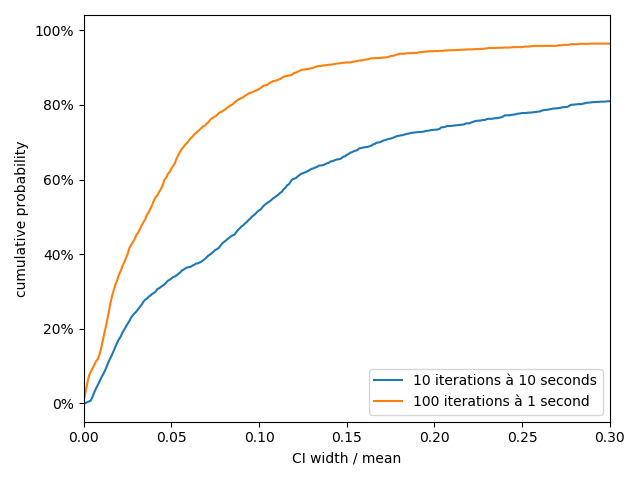

Data behind this chart, as committed beside it:
project; commit; benchmark; params; i10; i100; factor
apache/logging-log4j2; ; org.apache.logging.log4j.perf.jmh.Thread…; count=5,threadContextMapAlias=CopySorted…; 0.01999; 1.332; 66.65
apache/logging-log4j2; ; org.apache.logging.log4j.perf.jmh.Abstra…; ; 0.0832; 0.8657; 10.4
apache/logging-log4j2; ; org.apache.logging.log4j.perf.jmh.Sorted…; count=5,length=20; 0.0427; 0.6744; 15.8
apache/logging-log4j2; ; org.apache.logging.log4j.perf.jmh.AsyncA…; ; 0.05032; 0.5043; 10.02
apache/logging-log4j2; ; org.apache.logging.log4j.perf.jmh.Patter…; ; 0.01291; 0.3929; 30.42
apache/logging-log4j2; ; org.apache.logging.log4j.perf.jmh.Abstra…; ; 0.02943; 0.3733; 12.68
apache/logging-log4j2; ; org.apache.logging.log4j.perf.jmh.FileAp…; ; 0.03287; 0.3651; 11.1
apache/logging-log4j2; ; org.apache.logging.log4j.perf.jmh.Memory…; ; 0.03245; 0.3457; 10.65
apache/logging-log4j2; ; org.apache.logging.log4j.perf.jmh.Log4jL…; ; 0.06088; 0.3273; 5.375
apache/logging-log4j2; ; org.apache.logging.log4j.perf.jmh.Patter…; ; 0.01859; 0.3237; 17.41
apache/logging-log4j2; ; org.apache.logging.log4j.perf.jmh.Thread…; ; 0.04303; 0.3043; 7.072
apache/logging-log4j2; ; org.apache.logging.log4j.perf.jmh.Thread…; count=50,threadContextMapAlias=CopySorte…; 0.04518; 0.2892; 6.401
apache/logging-log4j2; ; org.apache.logging.log4j.perf.jmh.Log4jL…; ; 0.05711; 0.2835; 4.964
apache/logging-log4j2; ; org.apache.logging.log4j.perf.jmh.AsyncA…; ; 0.05254; 0.2744; 5.222
apache/logging-log4j2; ; org.apache.logging.log4j.perf.jmh.Marker…; ; 0.05642; 0.2579; 4.571
apache/logging-log4j2; ; org.apache.logging.log4j.perf.jmh.JdbcAp…; ; 0.04774; 0.2563; 5.369
apache/logging-log4j2; ; org.apache.logging.log4j.perf.jmh.Thread…; count=5,threadContextMapAlias=NoGcOpenHa…; 0.0331; 0.2559; 7.732
apache/logging-log4j2; ; org.apache.logging.log4j.perf.jmh.Thread…; count=5,threadContextMapAlias=CopyOpenHa…; 0.8694; 0.2517; 0.2895
apache/logging-log4j2; ; org.apache.logging.log4j.perf.jmh.Thread…; count=5,threadContextMapAlias=CopyOpenHa…; 0.02895; 0.2511; 8.675
apache/logging-log4j2; ; org.apache.logging.log4j.perf.jmh.Thread…; count=50,threadContextMapAlias=NoGcOpenH…; 0.09346; 0.2362; 2.527
apache/logging-log4j2; ; org.apache.logging.log4j.perf.jmh.AsyncL…; ; 0.02167; 0.2317; 10.69
apache/logging-log4j2; ; org.apache.logging.log4j.perf.jmh.JdbcAp…; ; 0.02665; 0.2307; 8.657
apache/logging-log4j2; ; org.apache.logging.log4j.perf.jmh.Thread…; ; 0.07115; 0.2273; 3.195
apache/logging-log4j2; ; org.apache.logging.log4j.perf.jmh.Collec…; ; 0.02477; 0.2246; 9.067
apache/logging-log4j2; ; org.apache.logging.log4j.perf.jmh.AsyncA…; configFileName=perf5AsyncApndXferQNoLoc-…; 0.8057; 0.2147; 0.2664
apache/logging-log4j2; ; org.apache.logging.log4j.perf.jmh.Patter…; ; 0.1853; 0.2069; 1.117
apache/logging-log4j2; ; org.apache.logging.log4j.perf.jmh.AsyncA…; ; 0.03986; 0.206; 5.168
apache/logging-log4j2; ; org.apache.logging.log4j.perf.jmh.Simple…; ; 0.0306; 0.2008; 6.56
apache/logging-log4j2; ; org.apache.logging.log4j.perf.jmh.AsyncA…; configFileName=perf5AsyncApndMpscQNoLoc-…; 0.01414; 0.1979; 14
apache/logging-log4j2; ; org.apache.logging.log4j.perf.jmh.Format…; ; 0.04717; 0.1948; 4.129
apache/logging-log4j2; ; org.apache.logging.log4j.perf.jmh.Thread…; ; 0.05157; 0.185; 3.587
apache/logging-log4j2; ; org.apache.logging.log4j.perf.jmh.Log4j2…; ; 0.09154; 0.1799; 1.965
apache/logging-log4j2; ; org.apache.logging.log4j.perf.jmh.AsyncA…; configFileName=perf5AsyncApndXferQNoLoc-…; 0.04235; 0.1789; 4.225
apache/logging-log4j2; ; org.apache.logging.log4j.perf.jmh.Thread…; count=5,threadContextMapAlias=Default; 0.02463; 0.1761; 7.151
apache/logging-log4j2; ; org.apache.logging.log4j.perf.jmh.String…; ; 0.05828; 0.176; 3.02
apache/logging-log4j2; ; org.apache.logging.log4j.perf.jmh.Sorted…; count=500,length=20; 0.02158; 0.176; 8.153
apache/logging-log4j2; ; org.apache.logging.log4j.perf.jmh.Thread…; count=50,threadContextMapAlias=CopyOpenH…; 0.01771; 0.1747; 9.869
apache/logging-log4j2; ; org.apache.logging.log4j.perf.jmh.JdbcAp…; ; 0.1239; 0.1741; 1.405
apache/logging-log4j2; ; org.apache.logging.log4j.perf.jmh.AsyncA…; configFileName=perf5AsyncApndMpscQNoLoc-…; 0.03046; 0.1736; 5.697
apache/logging-log4j2; ; org.apache.logging.log4j.perf.jmh.AsyncA…; configFileName=perf5AsyncApndNoLoc-noOpA…; 0.05378; 0.1719; 3.196
apache/logging-log4j2; ; org.apache.logging.log4j.perf.jmh.UuidGe…; ; 0.2717; 0.171; 0.6293
apache/logging-log4j2; ; org.apache.logging.log4j.perf.jmh.AsyncA…; ; 0.02084; 0.1619; 7.771
apache/logging-log4j2; ; org.apache.logging.log4j.perf.jmh.MDCFil…; size=4; 0.01831; 0.1576; 8.606
apache/logging-log4j2; ; org.apache.logging.log4j.perf.jmh.Thread…; ; 0.04993; 0.1572; 3.148
apache/logging-log4j2; ; org.apache.logging.log4j.perf.jmh.Clocks…; ; 0.08136; 0.1563; 1.921
apache/logging-log4j2; ; org.apache.logging.log4j.perf.jmh.FileAp…; ; 0.5552; 0.1538; 0.277
apache/logging-log4j2; ; org.apache.logging.log4j.perf.jmh.String…; ; 0.03243; 0.1504; 4.639
apache/logging-log4j2; ; org.apache.logging.log4j.perf.jmh.Sorted…; count=5,length=20; 1.497; 0.1477; 0.09865
apache/logging-log4j2; ; org.apache.logging.log4j.perf.jmh.JdbcAp…; ; 0.1415; 0.1452; 1.026
apache/logging-log4j2; ; org.apache.logging.log4j.perf.jmh.AsyncA…; configFileName=perf5AsyncApndDsrptrNoLoc…; 0.03331; 0.1443; 4.332
apache/logging-log4j2; ; org.apache.logging.log4j.perf.jmh.AsyncA…; configFileName=perf5AsyncApndDsrptrNoLoc…; 0.02104; 0.1439; 6.839
apache/logging-log4j2; ; org.apache.logging.log4j.perf.jmh.Log4j2…; ; 0.3579; 0.1422; 0.3973
apache/logging-log4j2; ; org.apache.logging.log4j.perf.jmh.FileAp…; ; 0.06172; 0.1409; 2.283
apache/logging-log4j2; ; org.apache.logging.log4j.perf.jmh.Thread…; ; 0.05028; 0.1399; 2.782
apache/logging-log4j2; ; org.apache.logging.log4j.perf.jmh.Sorted…; count=500,length=20; 0.02205; 0.1343; 6.09
apache/logging-log4j2; ; org.apache.logging.log4j.perf.jmh.Patter…; ; 0.02234; 0.1335; 5.979
apache/logging-log4j2; ; org.apache.logging.log4j.perf.jmh.Thread…; count=50,threadContextMapAlias=CopySorte…; 0.02488; 0.1323; 5.319
apache/logging-log4j2; ; org.apache.logging.log4j.perf.jmh.AsyncA…; configFileName=perf5AsyncApndXferQNoLoc-…; 0.01496; 0.13; 8.689
apache/logging-log4j2; ; org.apache.logging.log4j.perf.jmh.Sorted…; count=5,length=20; 0.01673; 0.1299; 7.767
apache/logging-log4j2; ; org.apache.logging.log4j.perf.jmh.AsyncA…; configFileName=perf5AsyncApndMpscQNoLoc-…; 0.01859; 0.1275; 6.862
... 1,753 more rows
